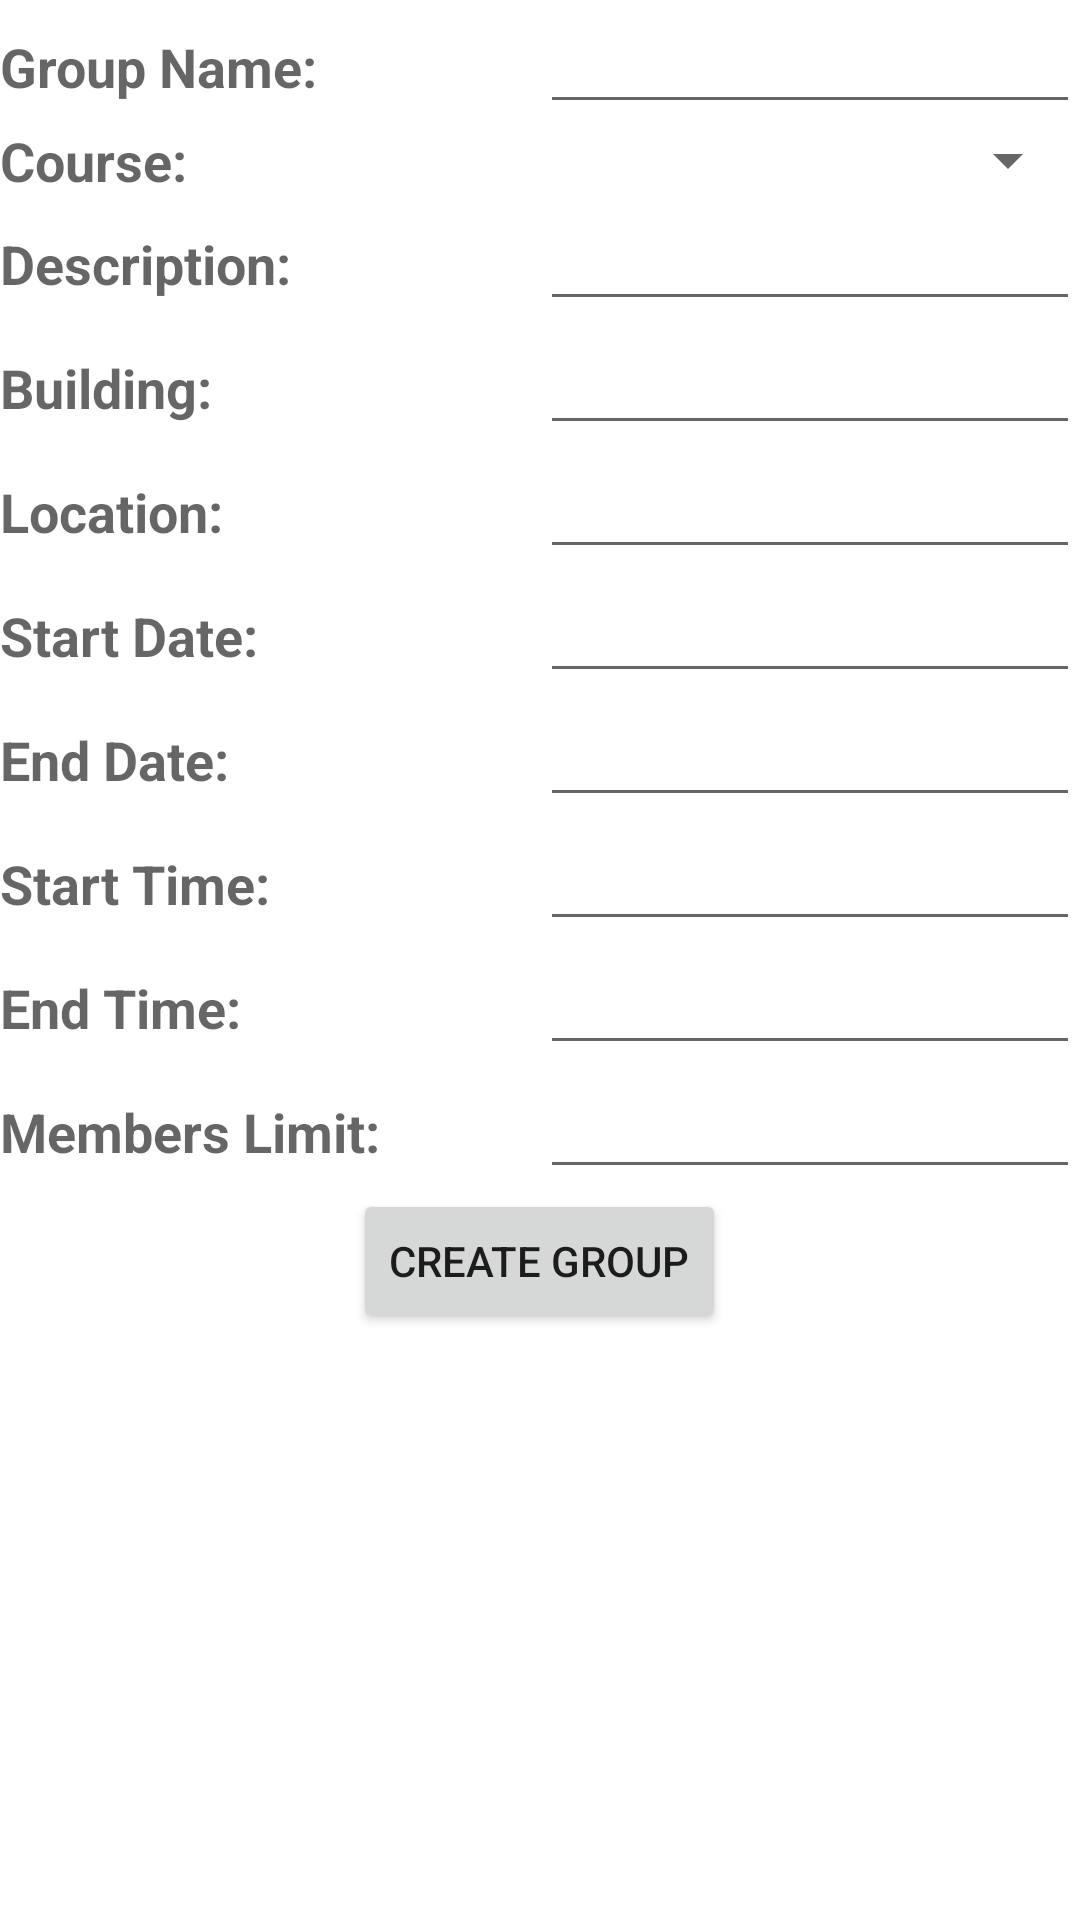

Reconstruct the res/layout file that produces this screen, plus the resources it refers to.
<!-- AndroidManifest.xml: application theme AppTheme -->
<!-- res/layout/activity_create_group.xml -->
<TableLayout xmlns:android="http://schemas.android.com/apk/res/android"
    xmlns:tools="http://schemas.android.com/tools"
    android:layout_width="match_parent"
    android:layout_height="match_parent"
    tools:context="com.studyonthegoapp.active.CreateGroupActivity" >

    <TableRow
        android:id="@+id/tableRow1"
        android:layout_width="match_parent"
        android:layout_height="wrap_content" >

        <TextView
            android:layout_width="0dip"
            android:layout_height="wrap_content"
            android:layout_weight="1"
            android:textAppearance="?android:attr/textAppearanceMedium"
            android:text="@string/group_name_label" />

        <EditText
            android:id="@+id/groupNameEditText"
            android:layout_width="0dip"
            android:layout_height="wrap_content"
            android:layout_weight="1"
            android:ems="10"
            android:inputType="text" />

    </TableRow>
    
    <TableRow
        android:id="@+id/tableRow2"
        android:layout_width="match_parent"
        android:layout_height="wrap_content" >

        <TextView
            android:layout_width="0dip"
            android:layout_height="wrap_content"
            android:layout_weight="1"
            android:textAppearance="?android:attr/textAppearanceMedium"
            android:text="@string/course_label" />

        <Spinner
            android:id="@+id/courseSpinner"
            android:layout_width="0dip"
            android:layout_height="wrap_content"
            android:layout_weight="1" />

    </TableRow>
    
    <TableRow
        android:id="@+id/tableRow3"
        android:layout_width="match_parent"
        android:layout_height="wrap_content" >

        <TextView
            android:layout_width="0dip"
            android:layout_height="wrap_content"
            android:layout_weight="1"
            android:textAppearance="?android:attr/textAppearanceMedium"
            android:text="@string/description_label" />

        <EditText
            android:id="@+id/descriptionEditText"
            android:layout_width="0dip"
            android:layout_height="wrap_content"
            android:layout_weight="1"
            android:ems="10"
            android:inputType="text" />

    </TableRow>
    
    <TableRow
        android:id="@+id/tableRow4"
        android:layout_width="match_parent"
        android:layout_height="wrap_content" >

        <TextView
            android:layout_width="0dip"
            android:layout_height="wrap_content"
            android:layout_weight="1"
            android:textAppearance="?android:attr/textAppearanceMedium"
            android:text="@string/building_label" />

        <EditText
            android:id="@+id/buildingEditText"
            android:layout_width="0dip"
            android:layout_height="wrap_content"
            android:layout_weight="1"
            android:ems="10"
            android:inputType="text" />

    </TableRow>
    
    <TableRow
        android:id="@+id/tableRow5"
        android:layout_width="match_parent"
        android:layout_height="wrap_content" >

        <TextView
            android:layout_width="0dip"
            android:layout_height="wrap_content"
            android:layout_weight="1"
            android:textAppearance="?android:attr/textAppearanceMedium"
            android:text="@string/location_label" />

        <EditText
            android:id="@+id/locationEditText"
            android:layout_width="0dip"
            android:layout_height="wrap_content"
            android:layout_weight="1"
            android:ems="10"
            android:inputType="text" />

    </TableRow>
    
    <TableRow
        android:id="@+id/tableRow6"
        android:layout_width="match_parent"
        android:layout_height="wrap_content" >

        <TextView
            android:layout_width="0dip"
            android:layout_height="wrap_content"
            android:layout_weight="1"
            android:textAppearance="?android:attr/textAppearanceMedium"
            android:text="@string/start_date_label" />

        <EditText
            android:id="@+id/startDateEditText"
            android:layout_width="0dip"
            android:layout_height="wrap_content"
            android:layout_weight="1"
            android:ems="10"
            android:inputType="date" />

    </TableRow>
    
    <TableRow
        android:id="@+id/tableRow7"
        android:layout_width="match_parent"
        android:layout_height="wrap_content" >

        <TextView
            android:layout_width="0dip"
            android:layout_height="wrap_content"
            android:layout_weight="1"
            android:textAppearance="?android:attr/textAppearanceMedium"
            android:text="@string/end_date_label" />

        <EditText
            android:id="@+id/endDateEditText"
            android:layout_width="0dip"
            android:layout_height="wrap_content"
            android:layout_weight="1"
            android:ems="10"
            android:inputType="date" />

    </TableRow>
    
    <TableRow
        android:id="@+id/tableRow8"
        android:layout_width="match_parent"
        android:layout_height="wrap_content" >

        <TextView
            android:layout_width="0dip"
            android:layout_height="wrap_content"
            android:layout_weight="1"
            android:textAppearance="?android:attr/textAppearanceMedium"
            android:text="@string/start_time_label" />

        <EditText
            android:id="@+id/startTimeEditText"
            android:layout_width="0dip"
            android:layout_height="wrap_content"
            android:layout_weight="1"
            android:ems="10"
            android:inputType="time" />

    </TableRow>
    
    <TableRow
        android:id="@+id/tableRow9"
        android:layout_width="match_parent"
        android:layout_height="wrap_content" >

        <TextView
            android:layout_width="0dip"
            android:layout_height="wrap_content"
            android:layout_weight="1"
            android:textAppearance="?android:attr/textAppearanceMedium"
            android:text="@string/end_time_label" />

        <EditText
            android:id="@+id/endTimeEditText"
			android:layout_width="0dip"
            android:layout_height="wrap_content"
            android:layout_weight="1"
            android:ems="10"
            android:inputType="time" />

    </TableRow>
    
    <TableRow
        android:id="@+id/tableRow10"
        android:layout_width="match_parent"
        android:layout_height="wrap_content" >

        <TextView
            android:layout_width="0dip"
            android:layout_height="wrap_content"
            android:layout_weight="1"
            android:textAppearance="?android:attr/textAppearanceMedium"
            android:text="@string/members_limit_label" />

        <EditText
            android:id="@+id/membersLimitEditText"
            android:layout_width="0dip"
            android:layout_height="wrap_content"
            android:layout_weight="1"
            android:ems="10"
            android:inputType="number" />

    </TableRow>
    
    <TableRow
        android:id="@+id/tableRow11"
        android:layout_width="match_parent"
        android:layout_height="wrap_content"
        android:gravity="center_horizontal" >

        <Button
            android:id="@+id/createGroupbutton"
            android:layout_width="wrap_content"
            android:layout_height="wrap_content"
            android:text="@string/create_group_button_label" />
                
    </TableRow>

</TableLayout>
<!-- resources referenced by this layout -->
<resources>
  <string name="building_label"><b>Building:</b></string>
  <string name="course_label"><b>Course:</b></string>
  <string name="create_group_button_label">Create Group</string>
  <string name="description_label"><b>Description:</b></string>
  <string name="end_date_label"><b>End Date:</b></string>
  <string name="end_time_label"><b>End Time:</b></string>
  <string name="group_name_label"><b>Group Name:</b></string>
  <string name="location_label"><b>Location:</b></string>
  <string name="members_limit_label"><b>Members Limit:</b></string>
  <string name="start_date_label"><b>Start Date:</b></string>
  <string name="start_time_label"><b>Start Time:</b></string>
</resources>
